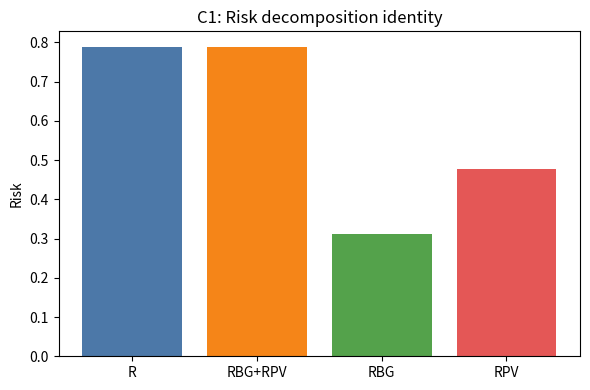

This chart was generated by the following Python code:
import os
import json
import numpy as np
import matplotlib
matplotlib.use('Agg')
import matplotlib.pyplot as plt

SEED = 42
rng = np.random.default_rng(SEED)

# Hyperparameters
N_PROMPTS = 15000
P = 5
TAU2 = 1.0
SIGMA2 = 0.5
ALPHA = np.array([0.5, 0.5])


def phi_linear(x):
    return np.array([1.0, float(x)])


def phi_quadratic(x):
    x = float(x)
    return np.array([1.0, x, x * x])


def type_posterior(xs, ys, x_star, phi, tau2, sigma2):
    xs = np.asarray(xs, dtype=float)
    ys = np.asarray(ys, dtype=float)
    k = len(xs)
    X = np.vstack([phi(x) for x in xs])
    # Marginal likelihood of y under this task type
    C = sigma2 * np.eye(k) + tau2 * (X @ X.T)
    Cinv_y = np.linalg.solve(C, ys)
    quad = float(ys @ Cinv_y)
    sign, logdet = np.linalg.slogdet(C)
    loglik = -0.5 * (quad + float(logdet) + k * np.log(2.0 * np.pi))
    # Posterior mean of coefficients
    A = X.T @ X + (sigma2 / tau2) * np.eye(X.shape[1])
    beta = np.linalg.solve(A, X.T @ ys)
    pred = float(phi(x_star) @ beta)
    return loglik, pred


def bayes_predict(xs, ys, x_star, tau2, sigma2, alpha):
    phis = [phi_linear, phi_quadratic]
    logliks = []
    preds = []
    for phi in phis:
        ll, pred = type_posterior(xs, ys, x_star, phi, tau2, sigma2)
        logliks.append(ll)
        preds.append(pred)
    logliks = np.asarray(logliks, dtype=float)
    preds = np.asarray(preds, dtype=float)
    logws = np.log(alpha) + logliks
    m = np.max(logws)
    ws = np.exp(logws - m)
    ws = ws / np.sum(ws)
    return float(ws @ preds)


# Accumulators
sum_R = 0.0
sum_RBG = 0.0
sum_RPV = 0.0
sum_R_c = 0.0
sum_RBG_c = 0.0
sum_RPV_c = 0.0
count = 0

for _ in range(N_PROMPTS):
    # Sample task type and function
    type_id = 0 if rng.random() < ALPHA[0] else 1
    if type_id == 0:
        beta = rng.normal(0.0, np.sqrt(TAU2), size=2)
        def f(x, b=beta):
            return b[0] + b[1] * x
    else:
        beta = rng.normal(0.0, np.sqrt(TAU2), size=3)
        def f(x, b=beta):
            return b[0] + b[1] * x + b[2] * x * x

    xs = rng.uniform(-1.0, 1.0, size=P)
    eps = rng.normal(0.0, np.sqrt(SIGMA2), size=P)
    ys = f(xs) + eps
    x_star = float(rng.uniform(-1.0, 1.0))
    f_star = float(f(x_star))

    for k in range(1, P + 1):
        B = bayes_predict(xs[:k], ys[:k], x_star, TAU2, SIGMA2, ALPHA)
        M = float(np.mean(ys[:k]))

        sum_R += (f_star - M) ** 2
        sum_RBG += (B - M) ** 2
        sum_RPV += (f_star - B) ** 2

        # Positive control: model equals Bayes predictor, so RBG = 0 exactly
        sum_R_c += (f_star - B) ** 2
        sum_RBG_c += 0.0
        sum_RPV_c += (f_star - B) ** 2

        count += 1

R = sum_R / count
RBG = sum_RBG / count
RPV = sum_RPV / count
abs_diff = abs(R - (RBG + RPV))
threshold = 0.01 * R

R_c = sum_R_c / count
RBG_c = sum_RBG_c / count
RPV_c = sum_RPV_c / count
abs_diff_c = abs(R_c - (RBG_c + RPV_c))
control_pass = bool(abs_diff_c < 1e-9)

if control_pass and abs_diff < threshold:
    status = "supported"
elif control_pass:
    status = "falsified"
else:
    status = "inconclusive"

os.makedirs("results/c1", exist_ok=True)
fig, ax = plt.subplots(figsize=(6, 4))
ax.bar(["R", "RBG+RPV", "RBG", "RPV"], [R, RBG + RPV, RBG, RPV], color=["#4C78A8", "#F58518", "#54A24B", "#E45756"])
ax.set_ylabel("Risk")
ax.set_title("C1: Risk decomposition identity")
fig.tight_layout()
fig.savefig("results/c1/fig.png", dpi=150)
plt.close(fig)

summary = {
    "claim_id": "C1",
    "status": status,
    "metrics": {
        "R": R,
        "RBG": RBG,
        "RPV": RPV,
        "RBG_plus_RPV": RBG + RPV,
        "abs_diff": abs_diff,
        "rel_diff": abs_diff / R,
        "threshold": threshold,
        "control_abs_diff": abs_diff_c,
        "control_pass": control_pass,
        "n_prompts": N_PROMPTS,
        "context_lengths": P,
        "n_evaluations": count,
    },
    "notes": "Empirical squared-loss decomposition over a linear-vs-quadratic task mixture; Bayes predictor is the analytic posterior mean. Positive control uses M equal to the Bayes predictor.",
}
print("SUMMARY_JSON=" + json.dumps(summary, default=str))
